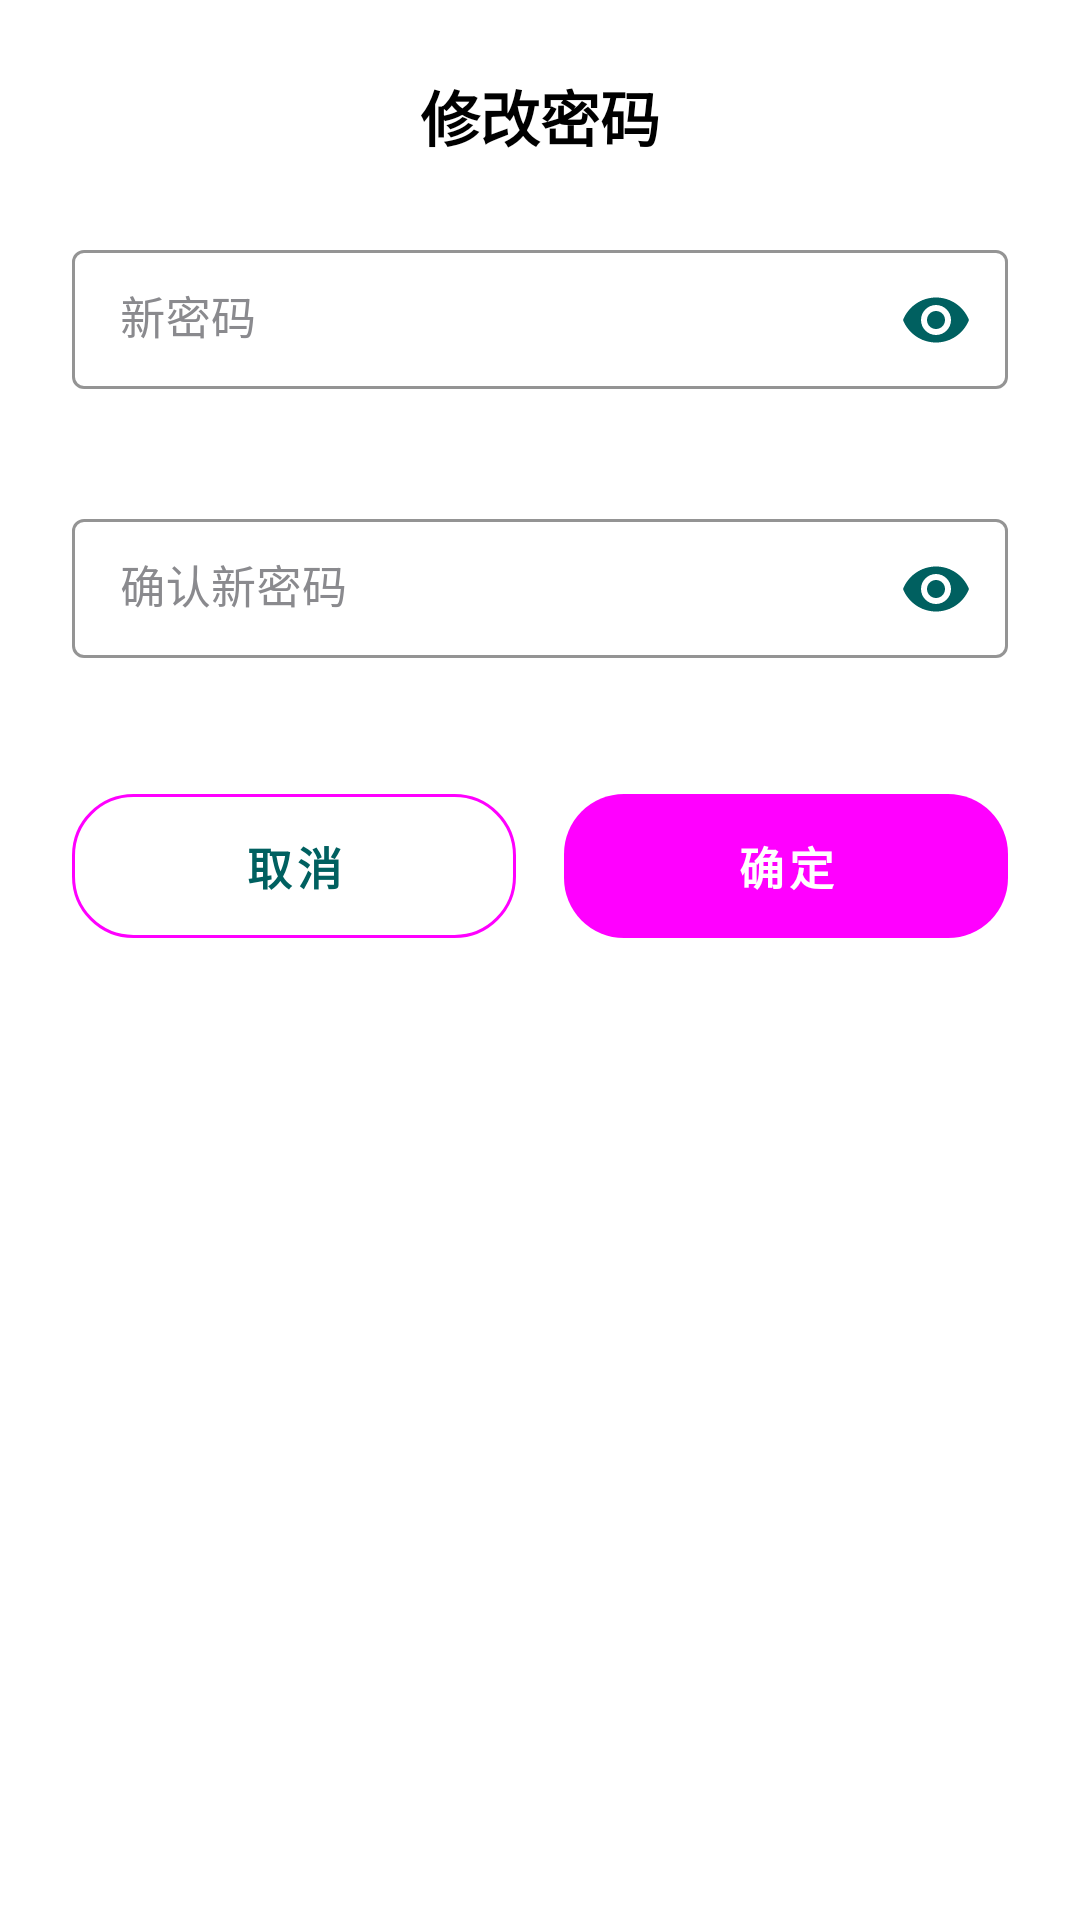

The Android layout XML behind this screen, and the referenced resources:
<!-- AndroidManifest.xml: application theme Theme.MusicPlayer -->
<!-- res/layout/dialog_change_password.xml -->
<?xml version="1.0" encoding="utf-8"?>
<LinearLayout xmlns:android="http://schemas.android.com/apk/res/android"
    xmlns:app="http://schemas.android.com/apk/res-auto"
    android:layout_width="match_parent"
    android:layout_height="wrap_content"
    android:orientation="vertical"
    android:padding="24dp"
    android:background="@drawable/dialog_bg">

    <TextView
        android:layout_width="wrap_content"
        android:layout_height="wrap_content"
        android:text="修改密码"
        android:textSize="20sp"
        android:textStyle="bold"
        android:textColor="@color/text_primary"
        android:layout_gravity="center"
        android:layout_marginBottom="24dp"/>

    <com.google.android.material.textfield.TextInputLayout
        android:id="@+id/tilNewPassword"
        android:layout_width="match_parent"
        android:layout_height="wrap_content"
        android:layout_marginBottom="16dp"
        android:hint="新密码"
        android:textColorHint="@color/text_grey"
        app:hintTextColor="@color/accent_teal"
        app:boxStrokeColor="@color/accent_teal"
        app:boxStrokeWidth="1dp"
        app:passwordToggleEnabled="true"
        app:passwordToggleTint="@color/accent_teal"
        app:errorEnabled="true"
        style="@style/Widget.MaterialComponents.TextInputLayout.OutlinedBox.Dense">

        <com.google.android.material.textfield.TextInputEditText
            android:id="@+id/etNewPassword"
            android:layout_width="match_parent"
            android:layout_height="wrap_content"
            android:inputType="textPassword"
            android:textColor="@color/text_primary"
            android:textSize="15sp"
            android:textColorHint="@color/text_grey"/>
    </com.google.android.material.textfield.TextInputLayout>

    <com.google.android.material.textfield.TextInputLayout
        android:id="@+id/tilConfirmPassword"
        android:layout_width="match_parent"
        android:layout_height="wrap_content"
        android:layout_marginBottom="16dp"
        android:hint="确认新密码"
        android:textColorHint="@color/text_grey"
        app:hintTextColor="@color/accent_teal"
        app:boxStrokeColor="@color/accent_teal"
        app:boxStrokeWidth="1dp"
        app:passwordToggleEnabled="true"
        app:passwordToggleTint="@color/accent_teal"
        app:errorEnabled="true"
        style="@style/Widget.MaterialComponents.TextInputLayout.OutlinedBox.Dense">

        <com.google.android.material.textfield.TextInputEditText
            android:id="@+id/etConfirmPassword"
            android:layout_width="match_parent"
            android:layout_height="wrap_content"
            android:inputType="textPassword"
            android:textColor="@color/text_primary"
            android:textSize="15sp"
            android:textColorHint="@color/text_grey"/>
    </com.google.android.material.textfield.TextInputLayout>

    <LinearLayout
        android:layout_width="match_parent"
        android:layout_height="wrap_content"
        android:layout_marginTop="8dp"
        android:orientation="horizontal">

        <Button
            android:id="@+id/btnCancel"
            style="@style/Widget.MusicPlayer.Button.Outlined"
            android:layout_width="0dp"
            android:layout_height="48dp"
            android:layout_weight="1"
            android:text="取消"
            android:textSize="15sp"
            android:layout_marginEnd="8dp" />

        <Button
            android:id="@+id/btnConfirm"
            style="@style/Widget.MusicPlayer.Button"
            android:layout_width="0dp"
            android:layout_height="48dp"
            android:layout_weight="1"
            android:text="确定"
            android:textSize="15sp"
            android:layout_marginStart="8dp" />

    </LinearLayout>


</LinearLayout>
<!-- resources referenced by this layout -->
<resources>
  <color name="accent_teal">#006060</color>
  <color name="text_grey">#8A8A8E</color>
  <color name="text_primary">#000000</color>
  <style name="Widget.MusicPlayer.Button" parent="Widget.Material3.Button">
          <item name="android:background">@drawable/btn_md3_filled</item>
          <item name="android:textColor">?attr/colorOnPrimary</item>
          <item name="android:textSize">14sp</item>
          <item name="android:textStyle">bold</item>
          <item name="android:letterSpacing">0.1</item>
          <item name="android:minHeight">40dp</item>
          <item name="android:paddingStart">24dp</item>
          <item name="android:paddingEnd">24dp</item>
          <item name="cornerRadius">20dp</item>
      </style>
  <style name="Widget.MusicPlayer.Button.Outlined" parent="Widget.Material3.Button.OutlinedButton">
          <item name="android:background">@drawable/btn_md3_outlined</item>
          <item name="android:textColor">?attr/colorPrimary</item>
          <item name="android:textSize">14sp</item>
          <item name="android:textStyle">bold</item>
          <item name="android:letterSpacing">0.1</item>
          <item name="android:minHeight">40dp</item>
          <item name="android:paddingStart">24dp</item>
          <item name="android:paddingEnd">24dp</item>
          <item name="cornerRadius">20dp</item>
          <item name="strokeColor">?attr/colorOutline</item>
          <item name="strokeWidth">1dp</item>
      </style>
  <style name="Theme.MusicPlayer" parent="Base.Theme.MusicPlayer" />
  <!-- drawable btn_md3_filled (drawable) -->
  <?xml version="1.0" encoding="utf-8"?>
  <ripple xmlns:android="http://schemas.android.com/apk/res/android"
      android:color="?attr/colorOnPrimary">
      <item>
          <shape android:shape="rectangle">
              <solid android:color="?attr/colorPrimary" />
              <corners android:radius="20dp" />
          </shape>
      </item>
  </ripple>
  <!-- drawable btn_md3_outlined (drawable) -->
  <?xml version="1.0" encoding="utf-8"?>
  <ripple xmlns:android="http://schemas.android.com/apk/res/android"
      android:color="?attr/colorPrimary">
      <item>
          <shape android:shape="rectangle">
              <solid android:color="@android:color/transparent" />
              <corners android:radius="20dp" />
              <stroke
                  android:width="1dp"
                  android:color="?attr/colorOutline" />
          </shape>
      </item>
  </ripple>
  <color name="md_theme_primary">#006060</color>
  <color name="md_theme_onPrimary">#FFFFFF</color>
  <color name="md_theme_primaryContainer">#A4F6A8</color>
  <color name="md_theme_onPrimaryContainer">#002107</color>
  <color name="md_theme_secondary">#4D6357</color>
  <color name="md_theme_onSecondary">#FFFFFF</color>
  <color name="md_theme_secondaryContainer">#CFE9D9</color>
  <color name="md_theme_onSecondaryContainer">#092016</color>
  <color name="md_theme_tertiary">#3D6373</color>
  <color name="md_theme_onTertiary">#FFFFFF</color>
  <color name="md_theme_tertiaryContainer">#C1E8FB</color>
  <color name="md_theme_onTertiaryContainer">#001F29</color>
  <color name="md_theme_error">#BA1A1A</color>
  <color name="md_theme_onError">#FFFFFF</color>
  <color name="md_theme_errorContainer">#FFDAD6</color>
  <color name="md_theme_onErrorContainer">#410002</color>
  <color name="md_theme_background">#FBFDF9</color>
  <color name="md_theme_onBackground">#191C1A</color>
  <color name="md_theme_surface">#FBFDF9</color>
  <color name="md_theme_onSurface">#191C1A</color>
  <color name="md_theme_surfaceVariant">#DBE5DE</color>
  <color name="md_theme_onSurfaceVariant">#404943</color>
  <color name="md_theme_outline">#707973</color>
  <color name="md_theme_outlineVariant">#C0C9C2</color>
  <color name="bg_dark">#FFFFFF</color>
</resources>
